4-way image classification set "Natural_environment_Based_on_LS-RCNN" from GitHub (gitergo/Datasets); label vocabulary: cercospora leaf spot gray leaf spot, common rust, northern leaf blight, healthy.

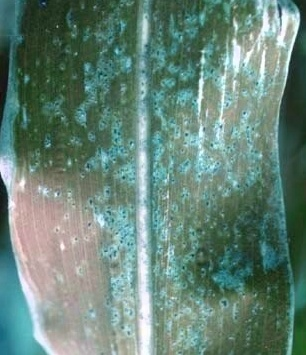
Label: common rust

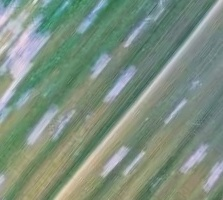
Label: cercospora leaf spot gray leaf spot

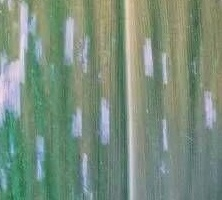
Label: cercospora leaf spot gray leaf spot

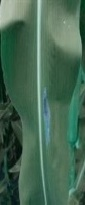
Label: northern leaf blight

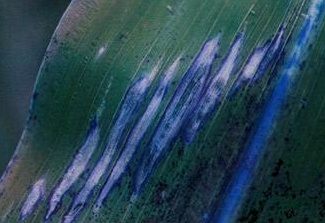
Label: northern leaf blight

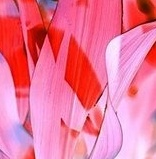
Label: healthy
